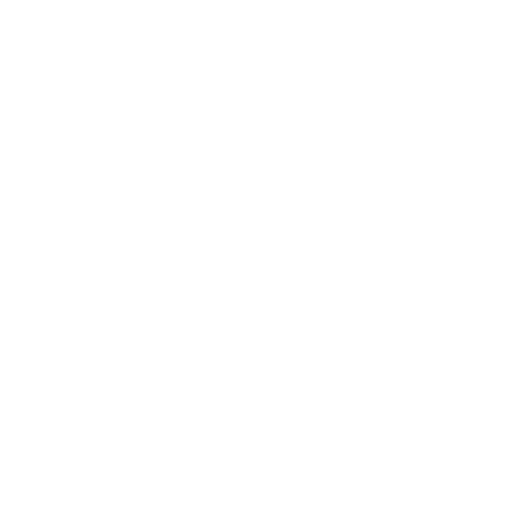
t = 0.00 s
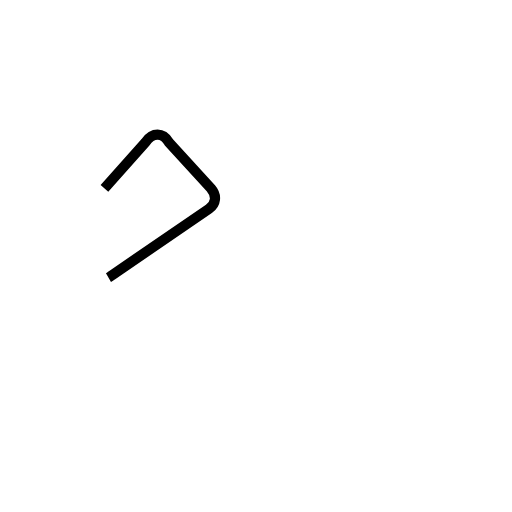
t = 0.87 s
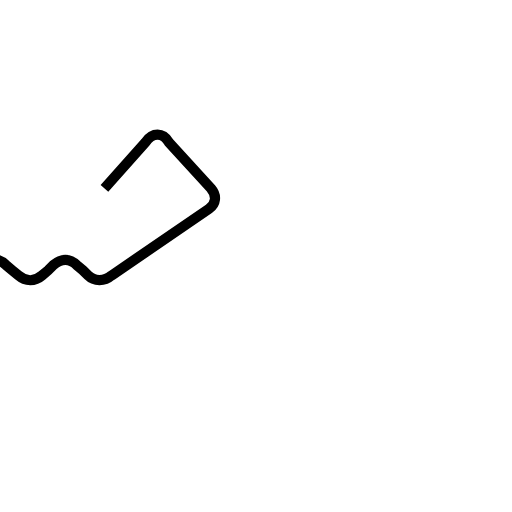
t = 1.75 s
t = 2.62 s: frame unchanged from t = 1.75 s, image omitted
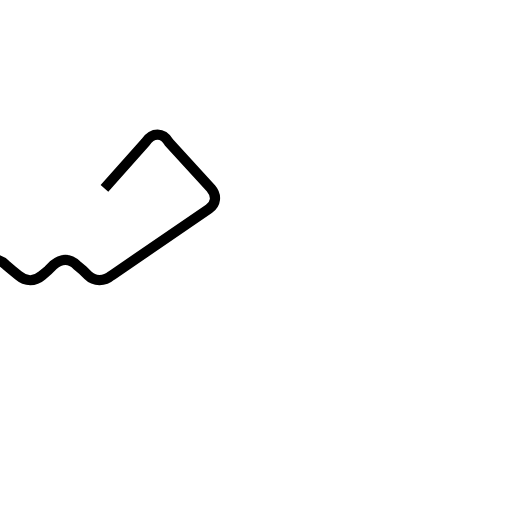
t = 3.50 s

The animated SVG that drew these frames (rendered in a browser with its animation timeline set to each time). Animation: 1 SMIL element (animate=1); one cycle of 3.50 s.

<?xml version='1.0' encoding='utf-8'?>
<svg viewBox="0.0 -6.0 50.0 50.0" version="1.1" xmlns="http://www.w3.org/2000/svg"><rect x="-1000" y="-1000" width="2000" height="2000" stroke="white" fill="white" /><g style="fill:none;stroke:#000000;stroke-width:1"><path d="M 10.2 -25.6 L 14.2 -30.1 C 14.9 -31.1 15.9 -31.1 16.5 -30.1 L 20.6 -25.6 C 21.2 -24.9 21.1 -24.1 20.4 -23.6 L 10.9 -17.1 C 10.2 -16.5 9.2 -16.5 8.6 -17.1 L 8.1 -17.6 L 7.5 -18.1 C 6.8 -18.8 6.0 -18.8 5.2 -18.1 L 4.7 -17.6 L 4.1 -17.1 C 3.4 -16.5 2.5 -16.5 1.8 -17.1 L 1.2 -17.6 L 0.6 -18.1 C -0.1 -18.8 -0.9 -18.8 -1.8 -18.1 L -2.4 -17.6 L -3.0 -17.1 C -3.8 -16.5 -4.7 -16.5 -5.5 -17.1 L -6.1 -17.6 L -6.7 -18.1 C -7.5 -18.8 -8.3 -18.8 -9.1 -18.1 L -9.8 -17.6 L -10.4 -17.1 C -11.1 -16.5 -12.1 -16.5 -12.8 -17.1 L -13.4 -17.6 L -14.0 -18.1 C -14.8 -18.8 -15.6 -18.8 -16.4 -18.1 L -17.1 -17.6 L -17.8 -17.1 C -18.6 -16.5 -19.4 -16.5 -20.1 -17.1 L -20.8 -17.6 L -21.4 -18.1 C -22.2 -18.8 -23.0 -18.8 -23.8 -18.1 L -24.4 -17.6 L -25.1 -17.1 C -25.9 -16.5 -26.8 -16.5 -27.5 -17.1 L -28.1 -17.6 L -28.8 -18.1 C -29.6 -18.8 -30.4 -18.8 -31.1 -18.1 L -31.8 -17.6 L -32.5 -17.1 C -33.2 -16.5 -34.1 -16.5 -34.8 -17.1 L -35.4 -17.6 L -36.0 -18.1 C -36.8 -18.8 -37.5 -18.8 -38.3 -18.1 L -39.0 -17.6 L -39.5 -17.1 C -40.3 -16.5 -41.1 -16.5 -41.8 -17.1 L -42.5 -17.6 L -43.1 -18.1 C -43.9 -18.8 -44.6 -18.8 -45.4 -18.1 L -46.0 -17.6 L -46.6 -17.1 C -47.4 -16.5 -48.2 -16.5 -48.9 -17.1 L -49.6 -17.6 L -50.2 -18.1 C -51.0 -18.8 -51.7 -18.8 -52.5 -18.1 L -53.1 -17.6 L -53.7 -17.1 C -54.5 -16.5 -55.3 -16.5 -56.0 -17.1 L -56.6 -17.6 L -57.2 -18.1 C -58.0 -18.8 -58.7 -18.8 -59.5 -18.1 L -60.1 -17.6 L -60.6 -17.1 C -61.4 -16.5 -62.2 -16.5 -62.9 -17.1 L -63.5 -17.6 L -64.1 -18.1" transform="translate(0.0 38.0)" stroke-dasharray="116.5063276718246" stroke-dashoffset="116.5063276718246"><animate attributeName="stroke-dashoffset" from="116.5063276718246" to="0" dur="3.4951898301547377s" begin="0s; anim_end.end" fill="freeze" id="anim0" /></path></g></svg>
